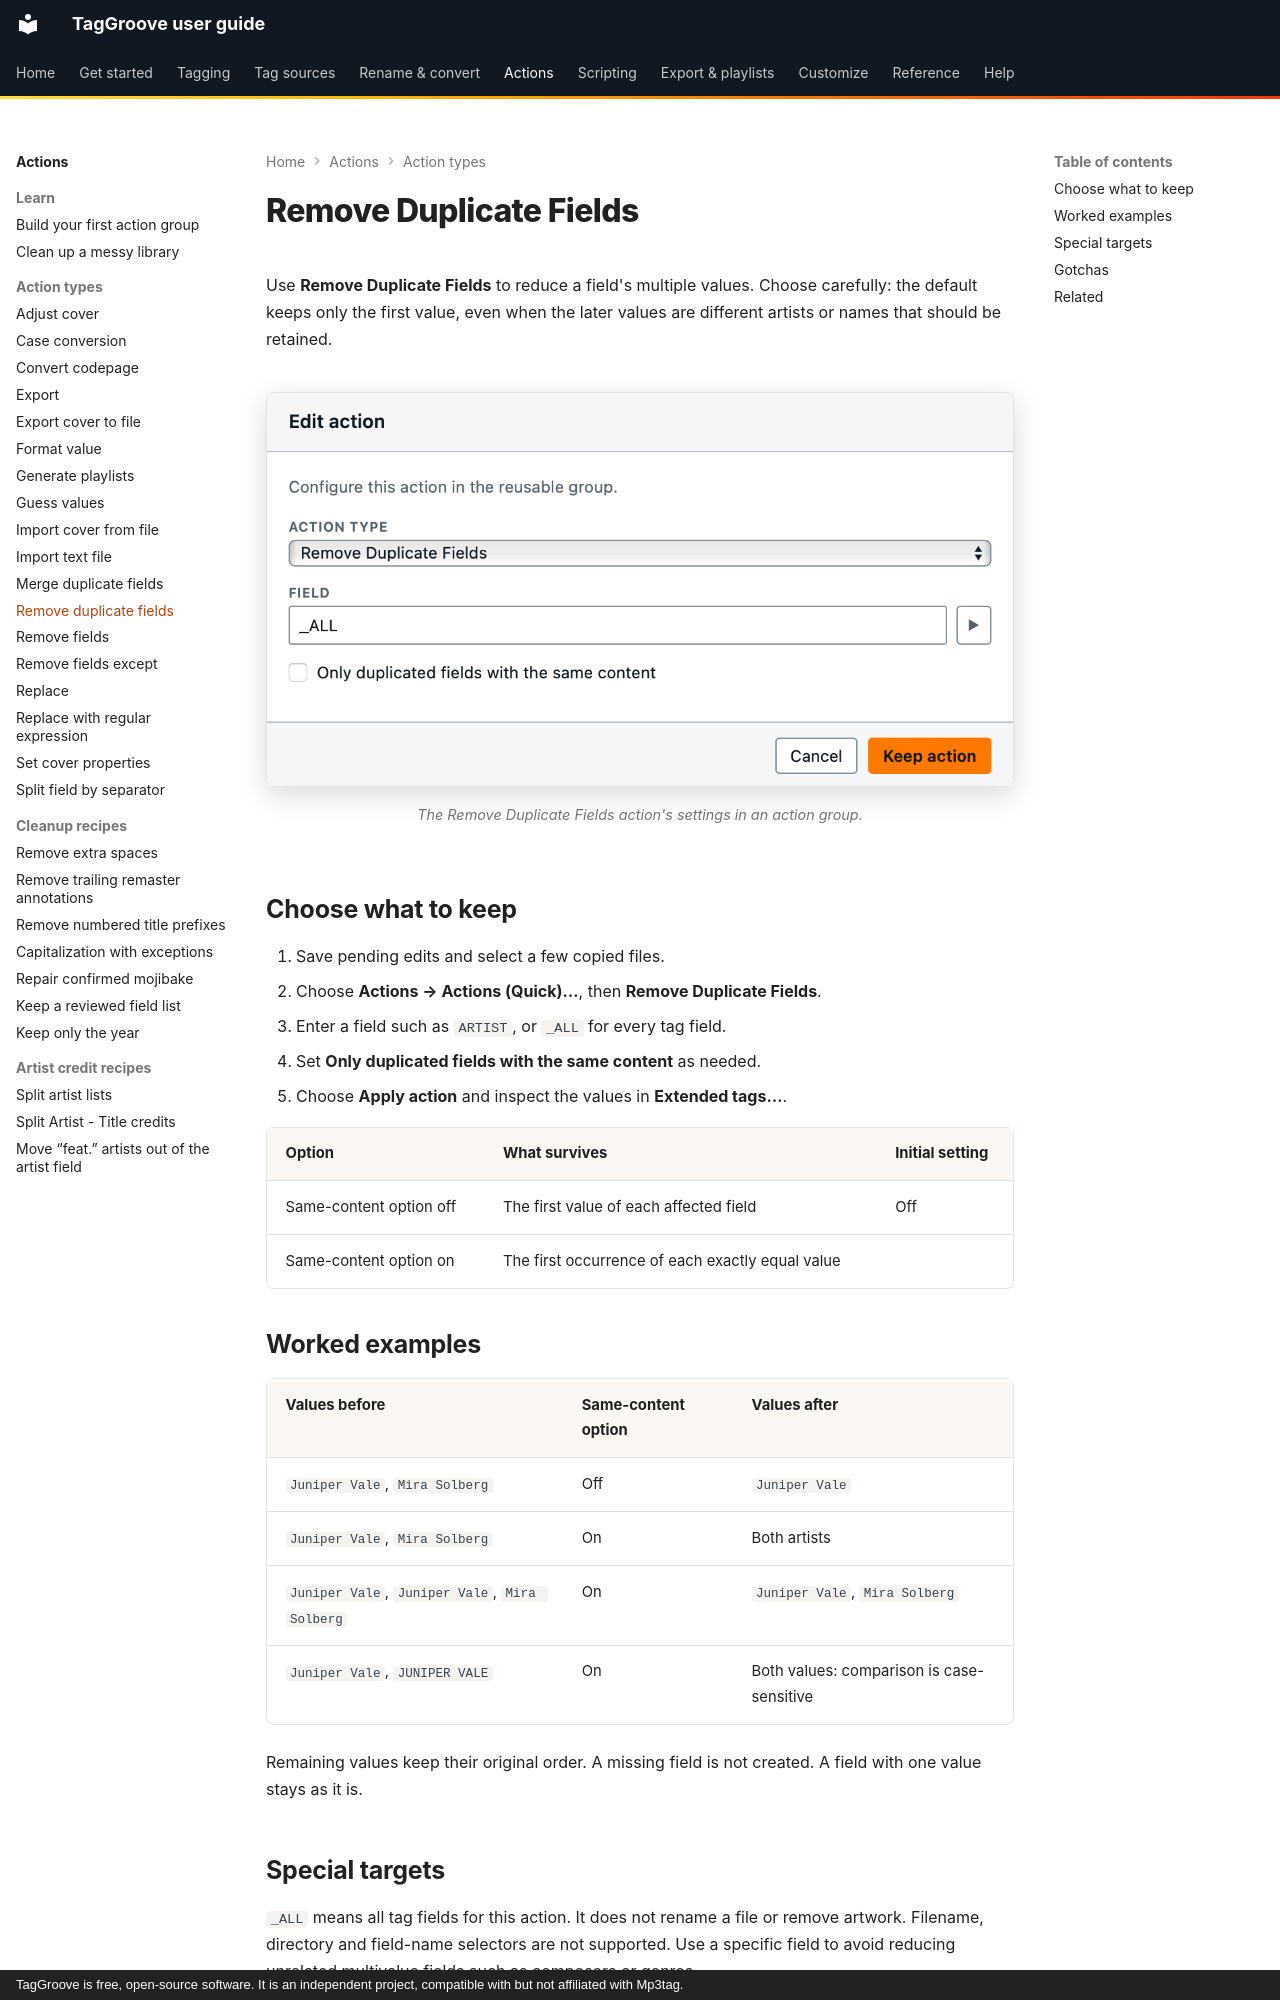

repository: johnneerdael/TagGroove · page: actions/remove-duplicate-fields/index.html · generator: mkdocs · copyright: TagGroove is free, open-source software. It is an independent project, compatible with but not affiliated with Mp3tag.

# Remove Duplicate Fields

Use **Remove Duplicate Fields** to reduce a field's multiple values.
Choose carefully: the default keeps only the first value, even when the
later values are different artists or names that should be retained.

<!-- figure:action-remove-duplicate-fields -->
<figure markdown>
![The Edit action dialog with the action type set to Remove Duplicate Fields and its settings](../assets/screens/action-remove-duplicate-fields-light.png#only-light)
![The Edit action dialog with the action type set to Remove Duplicate Fields and its settings](../assets/screens/action-remove-duplicate-fields-dark.png#only-dark)
<figcaption>The Remove Duplicate Fields action's settings in an action group.</figcaption>
</figure>
<!-- /figure -->

## Choose what to keep

1. Save pending edits and select a few copied files.
2. Choose **Actions → Actions (Quick)…**, then **Remove Duplicate Fields**.
3. Enter a field such as `ARTIST`, or `_ALL` for every tag field.
4. Set **Only duplicated fields with the same content** as needed.
5. Choose **Apply action** and inspect the values in **Extended tags…**.

| Option | What survives | Initial setting |
|---|---|---|
| Same-content option off | The first value of each affected field | Off |
| Same-content option on | The first occurrence of each exactly equal value | |

## Worked examples

| Values before | Same-content option | Values after |
|---|---|---|
| `Juniper Vale`, `Mira Solberg` | Off | `Juniper Vale` |
| `Juniper Vale`, `Mira Solberg` | On | Both artists |
| `Juniper Vale`, `Juniper Vale`, `Mira Solberg` | On | `Juniper Vale`, `Mira Solberg` |
| `Juniper Vale`, `JUNIPER VALE` | On | Both values: comparison is case-sensitive |

Remaining values keep their original order. A missing field is not
created. A field with one value stays as it is.
